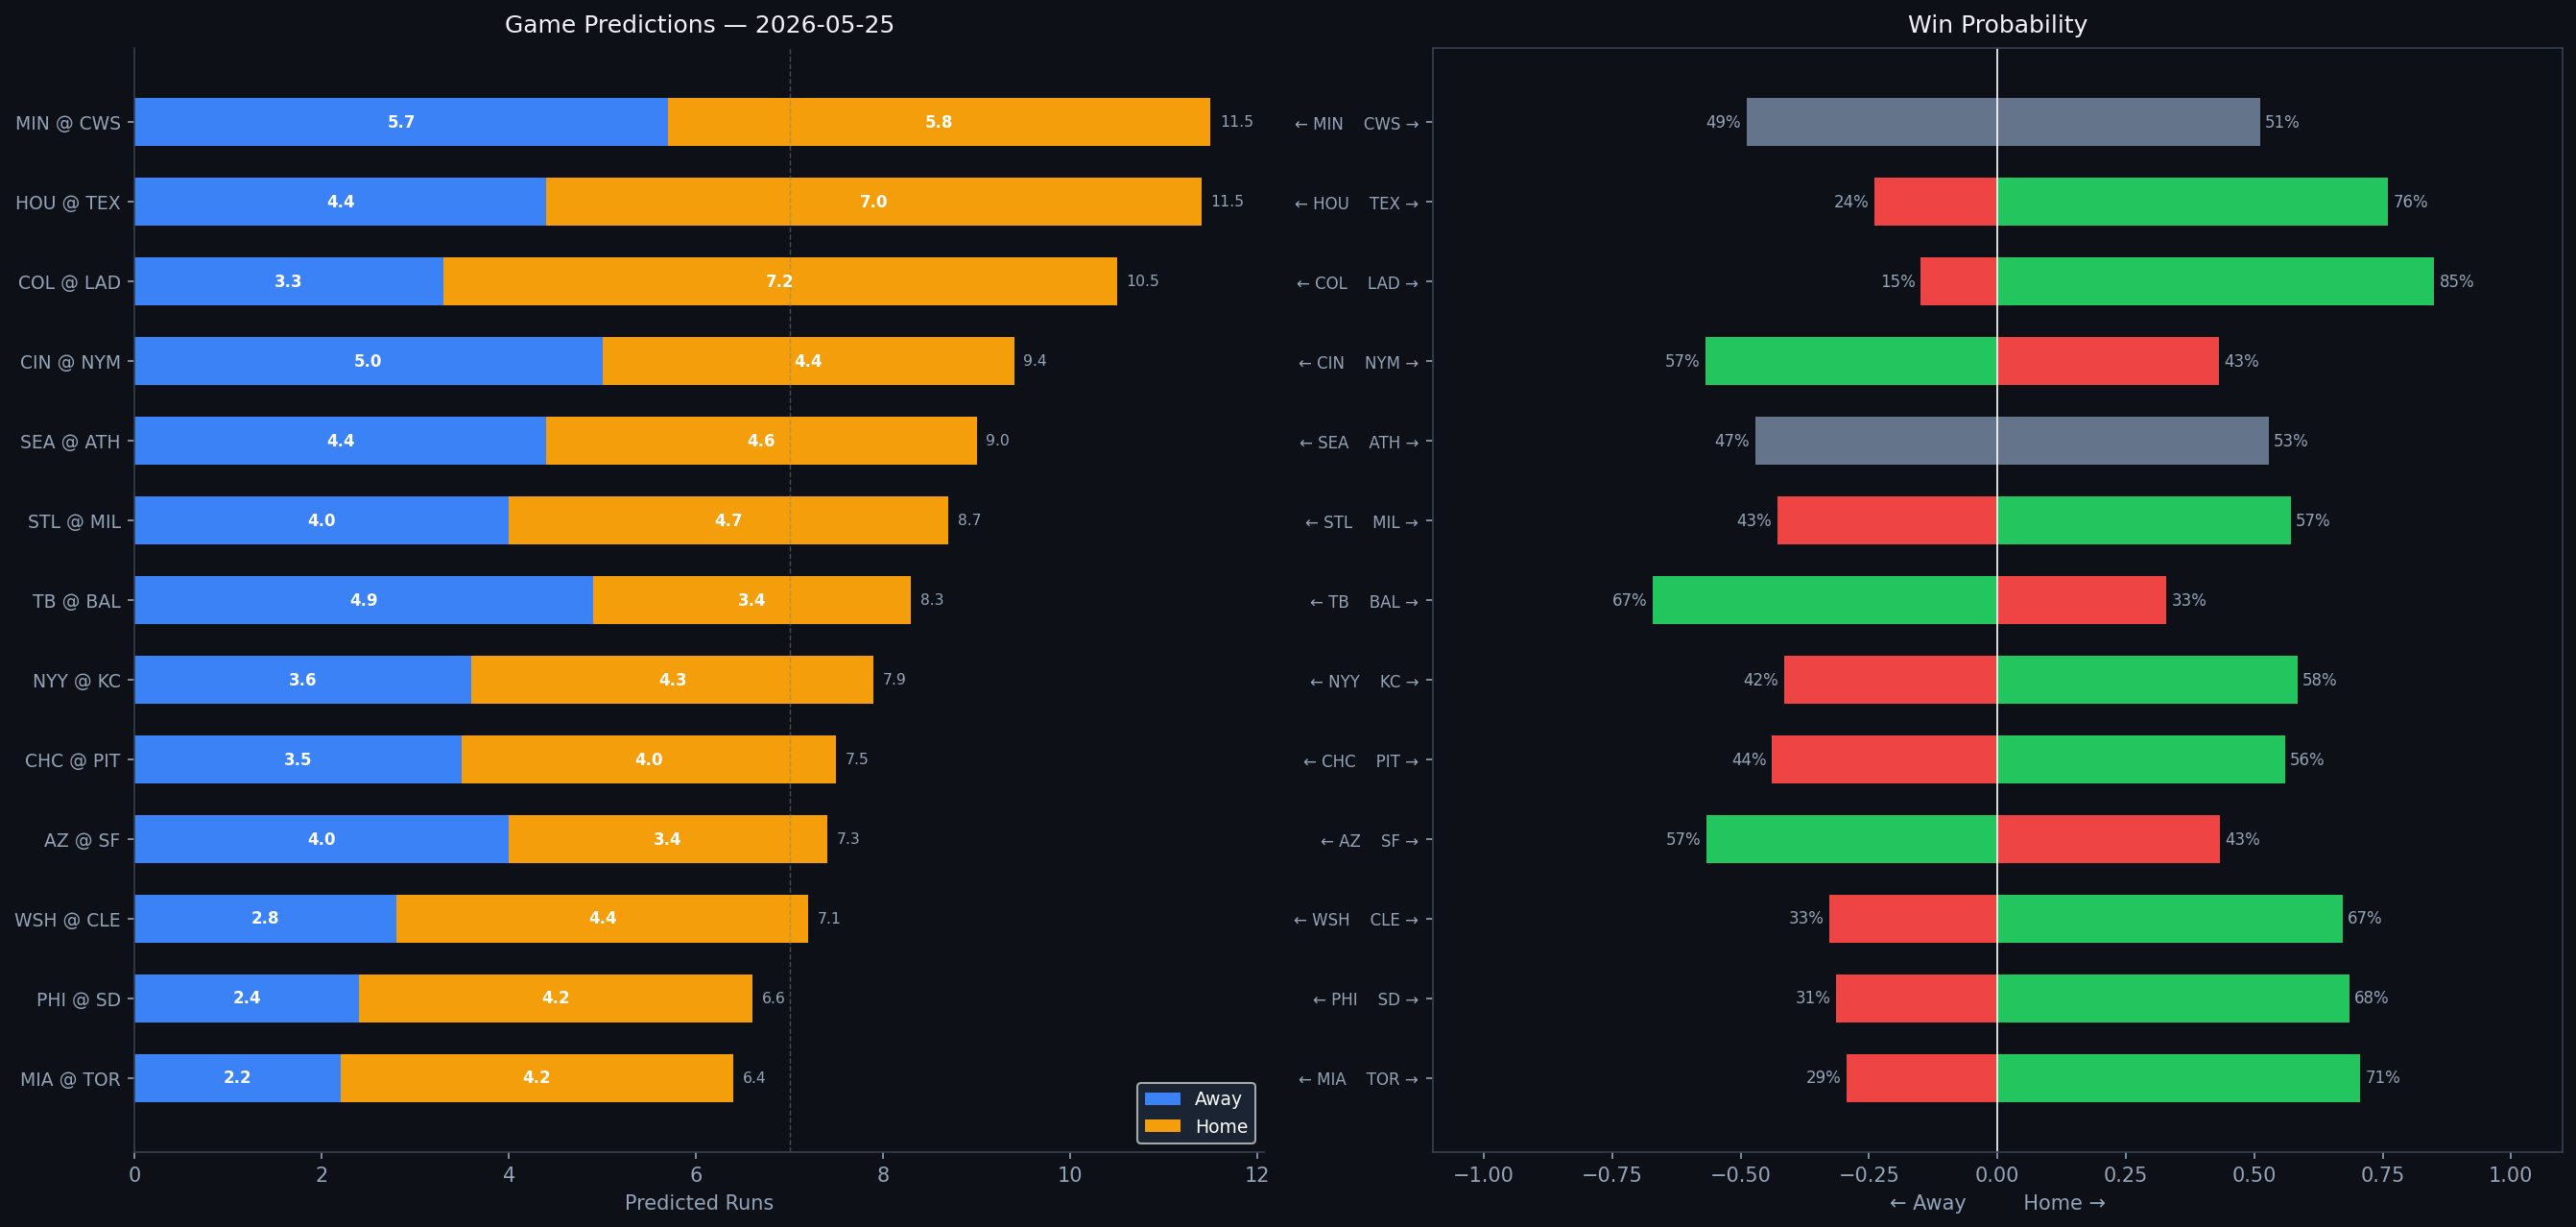

Data behind this chart, as committed beside it:
Rank, matchup, home_team, away_team, venue, home_runs_pred, away_runs_pred, total_pred, run_diff, home_win_prob, away_win_prob, predicted_winner, home_faces, home_sp_hand, home_sp_era, home_sp_last3, home_sp_ped, away_faces, away_sp_hand, away_sp_era, away_sp_last3, away_sp_ped, home_lu_ops, home_lu_xba
1, MIN @ CWS, CWS, MIN, Rate Field, 5.8, 5.7, 11.5, 0.1, 51.1, 48.9, CWS, Zebby Matthews, R, 5.47, 1.38, , Anthony Kay, L, 5.13, 1.68, , 0.727, 0.337
2, HOU @ TEX, TEX, HOU, Globe Life Field, 7.0, 4.4, 11.5, 2.6, 76.1, 23.9, TEX, Tatsuya Imai, R, 8.31, 13.01, , Kumar Rocker, R, 4.76, 1.75, , 0.741, 0.32
3, COL @ LAD, LAD, COL, UNIQLO Field at Dodger Stadium, 7.2, 3.3, 10.5, 3.9, 85.0, 15.0, LAD, Tanner Gordon, R, 6.96, 6.87, , Emmet Sheehan, R, 4.07, 4.44, , 0.777, 0.34
4, CIN @ NYM, NYM, CIN, Citi Field, 4.4, 5.0, 9.4, 0.6, 43.1, 56.9, CIN, Nick Lodolo, L, 4.18, 7.55, , Nolan McLean, R, 2.89, 4.95, , 0.7, 0.326
5, SEA @ ATH, ATH, SEA, Sutter Health Park, 4.6, 4.4, 9.0, 0.3, 52.8, 47.2, ATH, Luis Castillo, R, 3.64, 7.17, , Aaron Civale, R, 4.09, 4.2, , 0.715, 0.273
6, STL @ MIL, MIL, STL, American Family Field, 4.7, 4.0, 8.7, 0.6, 57.1, 42.9, MIL, Matthew Liberatore, L, 4.64, 5.33, , Jacob Misiorowski, R, 3.22, N/A, , 0.728, 0.317
7, TB @ BAL, BAL, TB, Oriole Park at Camden Yards, 3.4, 4.9, 8.3, 1.6, 32.9, 67.1, TB, Shane McClanahan, L, 3.0, 2.37, , Kyle Bradish, R, 3.56, 2.49, , 0.745, 0.317
8, NYY @ KC, KC, NYY, Kauffman Stadium, 4.3, 3.6, 7.9, 0.8, 58.4, 41.6, KC, Will Warren, R, 4.82, 6.97, , Michael Wacha, R, 3.84, 1.89, , 0.724, 0.322
9, CHC @ PIT, PIT, CHC, PNC Park, 4.0, 3.5, 7.5, 0.5, 56.0, 44.0, PIT, Ben Brown, R, 4.54, 2.08, , Carmen Mlodzinski, R, 3.4, 2.25, , 0.724, 0.343
10, AZ @ SF, SF, AZ, Oracle Park, 3.4, 4.0, 7.3, 0.6, 43.3, 56.7, AZ, Merrill Kelly, R, 3.84, 2.05, , Landen Roupp, R, 3.61, 3.58, , 0.697, 0.338
11, WSH @ CLE, CLE, WSH, Progressive Field, 4.4, 2.8, 7.1, 1.6, 67.2, 32.8, CLE, Zack Littell, R, 4.02, 2.57, , Tanner Bibee, R, 3.63, 2.23, , 0.696, 0.322
12, PHI @ SD, SD, PHI, Petco Park, 4.2, 2.4, 6.6, 1.7, 68.5, 31.5, SD, Jesús Luzardo, L, 4.24, 4.2, , Randy Vásquez, R, 3.89, 2.38, , 0.744, 0.316
13, MIA @ TOR, TOR, MIA, Rogers Centre, 4.2, 2.2, 6.4, 2.0, 70.6, 29.4, TOR, Janson Junk, R, 4.92, 10.56, , Trey Yesavage, R, 1.83, 1.12, , 0.718, 0.309
